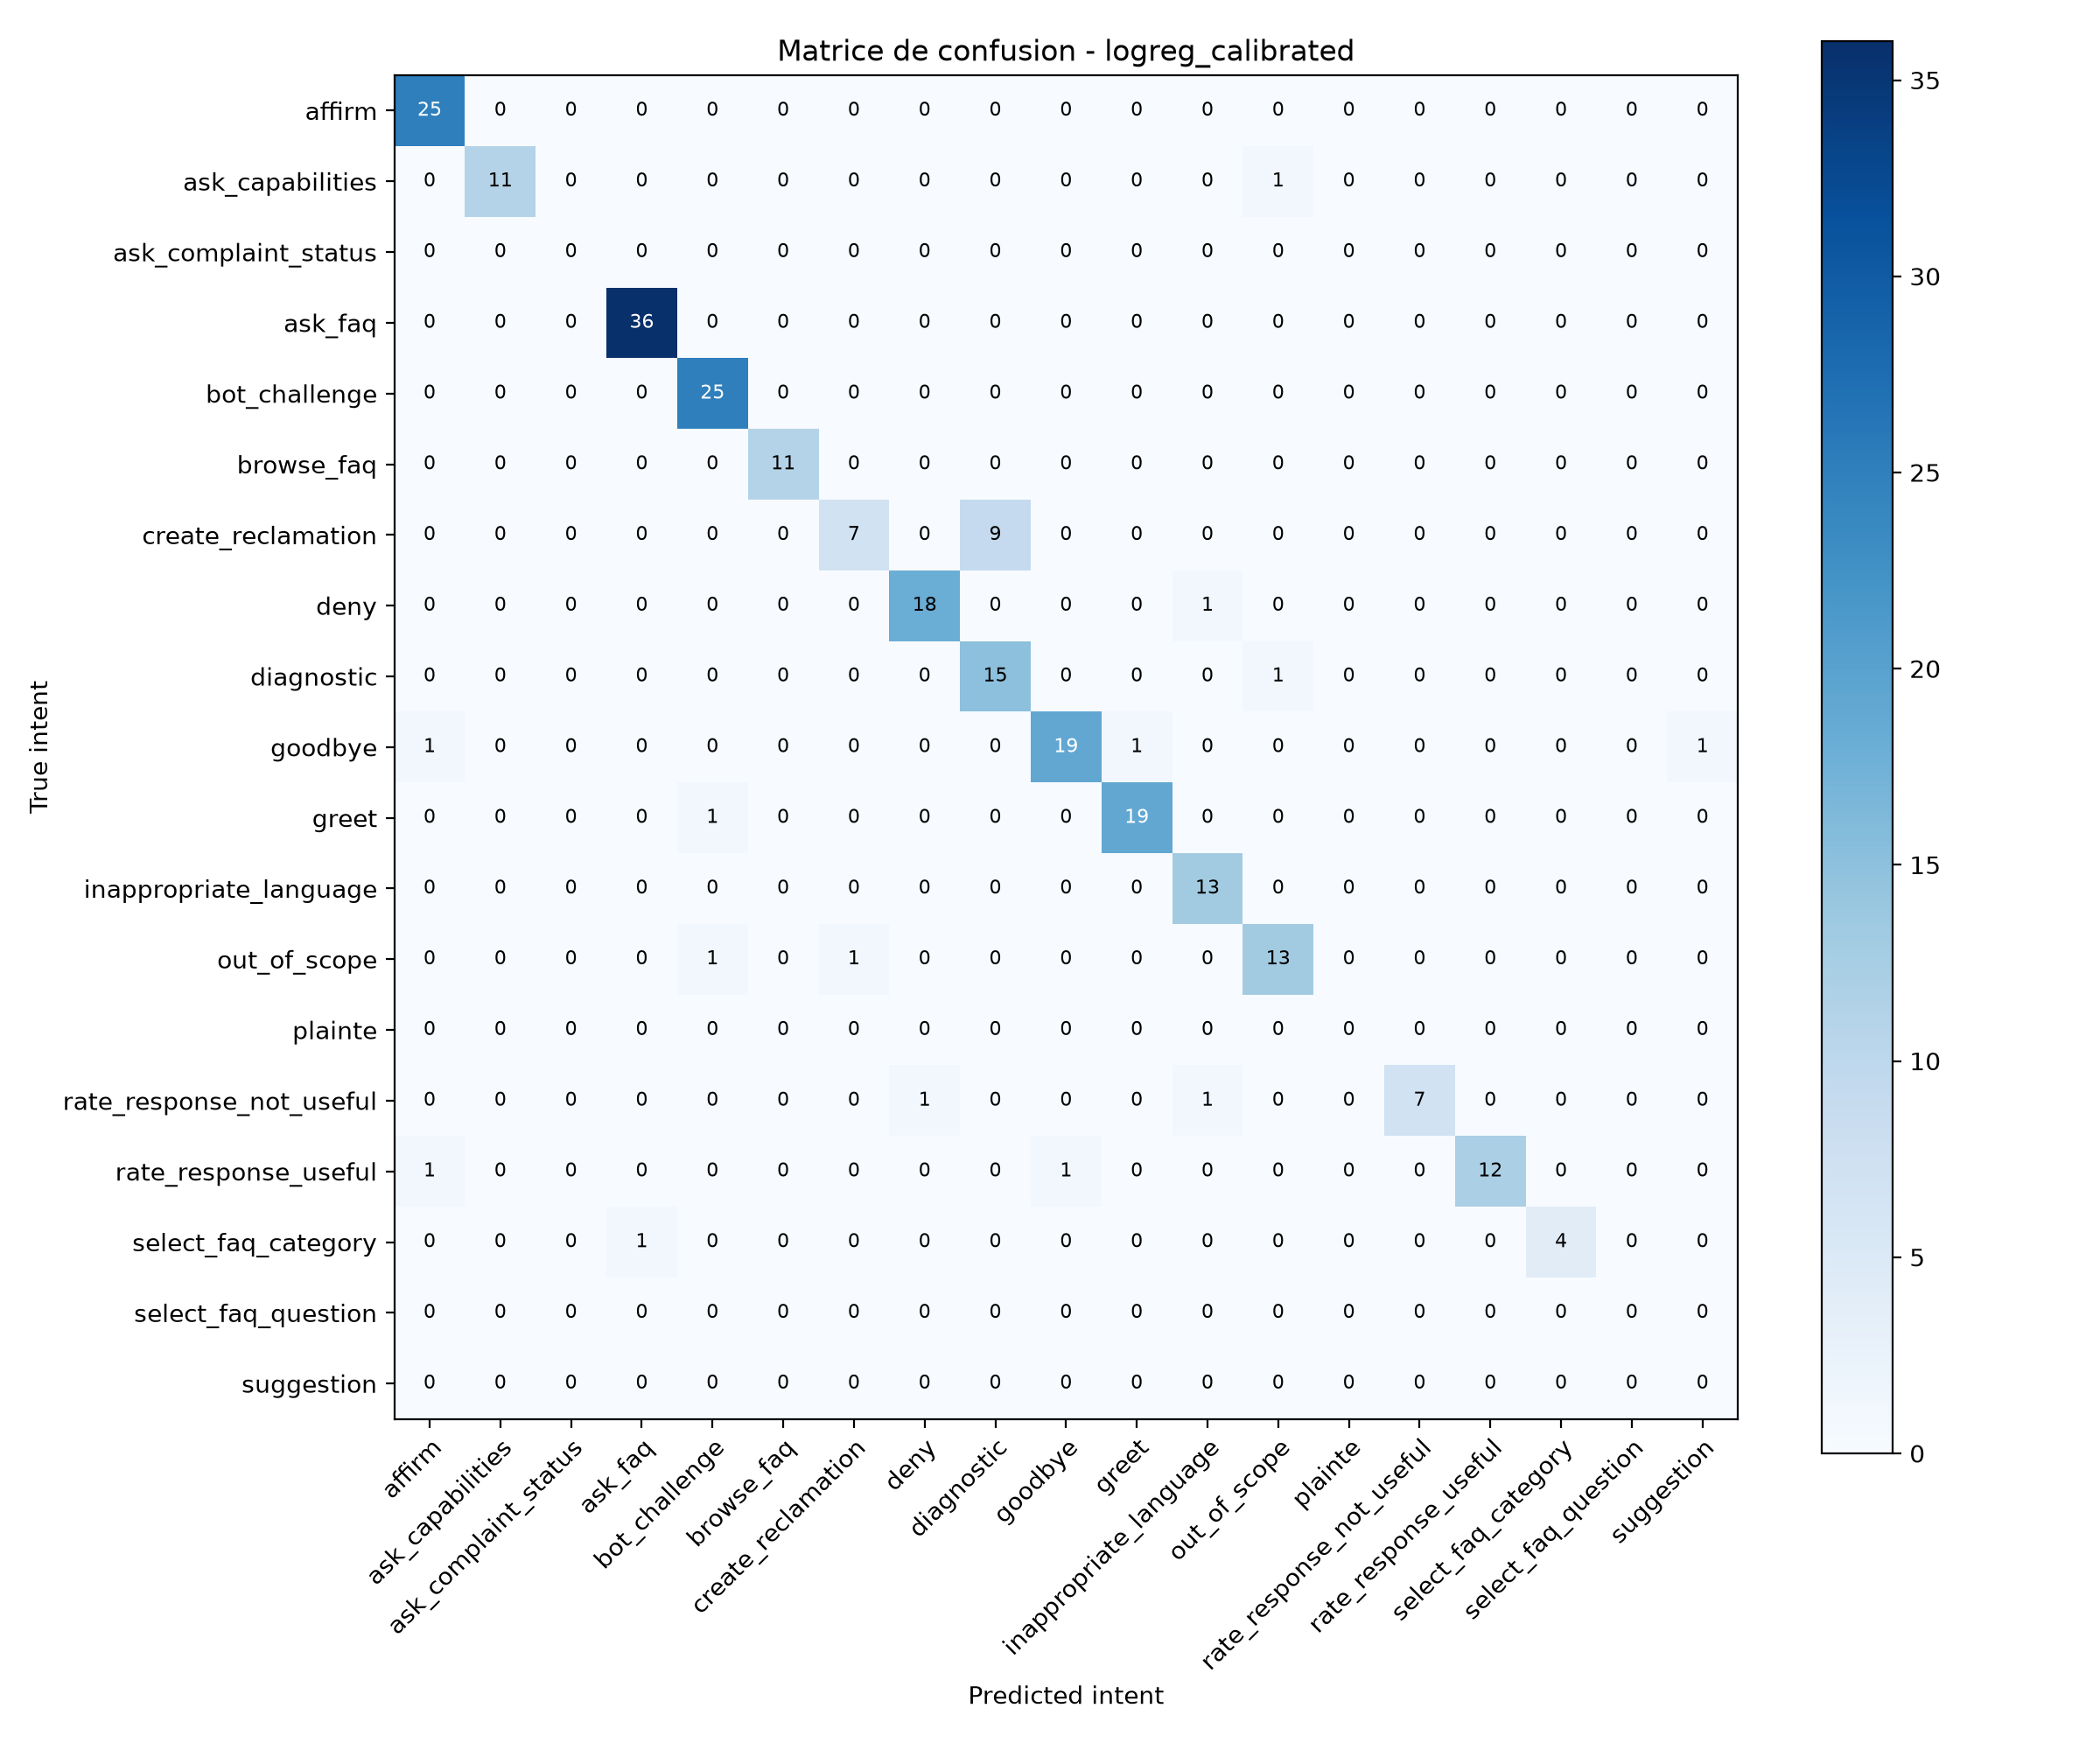

Source data for this figure (header and first rows):
true\pred, affirm, ask_capabilities, ask_complaint_status, ask_faq, bot_challenge, browse_faq, create_reclamation, deny, diagnostic, goodbye, greet, inappropriate_language, out_of_scope, plainte, rate_response_not_useful, rate_response_useful, select_faq_category, select_faq_question, suggestion
affirm, 25, 0, 0, 0, 0, 0, 0, 0, 0, 0, 0, 0, 0, 0, 0, 0, 0, 0, 0
ask_capabilities, 0, 11, 0, 0, 0, 0, 0, 0, 0, 0, 0, 0, 1, 0, 0, 0, 0, 0, 0
ask_complaint_status, 0, 0, 0, 0, 0, 0, 0, 0, 0, 0, 0, 0, 0, 0, 0, 0, 0, 0, 0
ask_faq, 0, 0, 0, 36, 0, 0, 0, 0, 0, 0, 0, 0, 0, 0, 0, 0, 0, 0, 0
bot_challenge, 0, 0, 0, 0, 25, 0, 0, 0, 0, 0, 0, 0, 0, 0, 0, 0, 0, 0, 0
browse_faq, 0, 0, 0, 0, 0, 11, 0, 0, 0, 0, 0, 0, 0, 0, 0, 0, 0, 0, 0
create_reclamation, 0, 0, 0, 0, 0, 0, 7, 0, 9, 0, 0, 0, 0, 0, 0, 0, 0, 0, 0
deny, 0, 0, 0, 0, 0, 0, 0, 18, 0, 0, 0, 1, 0, 0, 0, 0, 0, 0, 0
diagnostic, 0, 0, 0, 0, 0, 0, 0, 0, 15, 0, 0, 0, 1, 0, 0, 0, 0, 0, 0
goodbye, 1, 0, 0, 0, 0, 0, 0, 0, 0, 19, 1, 0, 0, 0, 0, 0, 0, 0, 1
greet, 0, 0, 0, 0, 1, 0, 0, 0, 0, 0, 19, 0, 0, 0, 0, 0, 0, 0, 0
inappropriate_language, 0, 0, 0, 0, 0, 0, 0, 0, 0, 0, 0, 13, 0, 0, 0, 0, 0, 0, 0
out_of_scope, 0, 0, 0, 0, 1, 0, 1, 0, 0, 0, 0, 0, 13, 0, 0, 0, 0, 0, 0
plainte, 0, 0, 0, 0, 0, 0, 0, 0, 0, 0, 0, 0, 0, 0, 0, 0, 0, 0, 0
rate_response_not_useful, 0, 0, 0, 0, 0, 0, 0, 1, 0, 0, 0, 1, 0, 0, 7, 0, 0, 0, 0
rate_response_useful, 1, 0, 0, 0, 0, 0, 0, 0, 0, 1, 0, 0, 0, 0, 0, 12, 0, 0, 0
select_faq_category, 0, 0, 0, 1, 0, 0, 0, 0, 0, 0, 0, 0, 0, 0, 0, 0, 4, 0, 0
select_faq_question, 0, 0, 0, 0, 0, 0, 0, 0, 0, 0, 0, 0, 0, 0, 0, 0, 0, 0, 0
suggestion, 0, 0, 0, 0, 0, 0, 0, 0, 0, 0, 0, 0, 0, 0, 0, 0, 0, 0, 0
